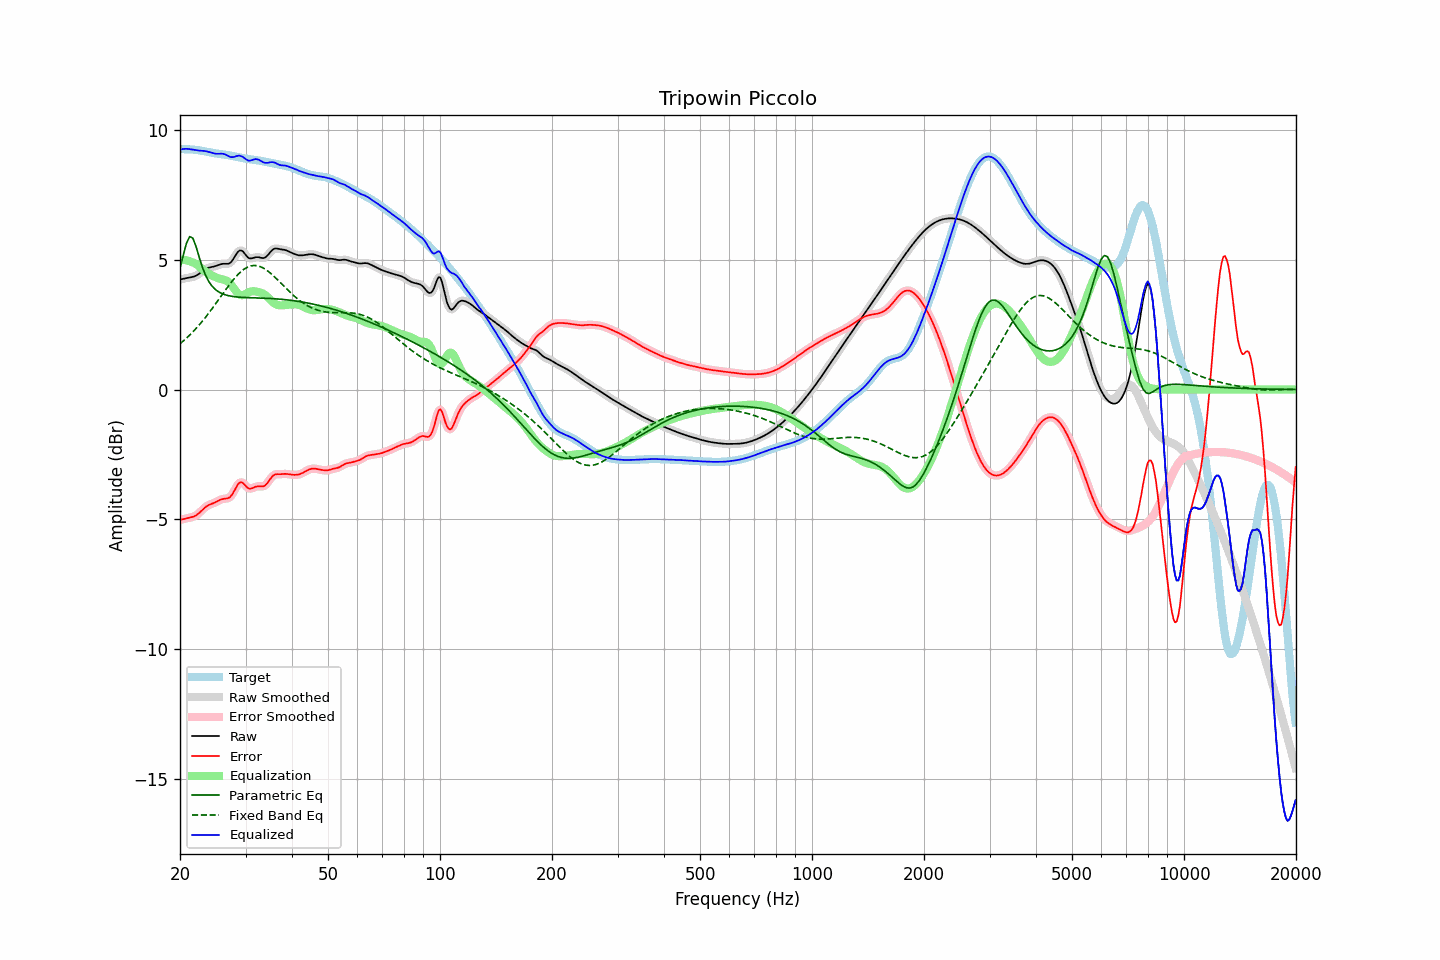

The data file committed next to this chart (first rows):
frequency, raw, error, smoothed, error_smoothed, equalization, parametric_eq, fixed_band_eq, equalized_raw, equalized_smoothed, target
20.00, 4.24, -5.02, 4.24, -5.02, 5.00, 4.68, 1.76, 9.23, 9.23, 9.25
20.20, 4.25, -5.00, 4.25, -5.00, 5.00, 4.92, 1.81, 9.25, 9.25, 9.25
20.40, 4.26, -4.99, 4.26, -4.99, 5.00, 5.17, 1.87, 9.26, 9.26, 9.25
20.61, 4.28, -4.97, 4.28, -4.97, 4.99, 5.40, 1.92, 9.27, 9.27, 9.25
20.81, 4.29, -4.96, 4.29, -4.96, 4.98, 5.63, 1.98, 9.27, 9.27, 9.25
21.02, 4.30, -4.95, 4.30, -4.95, 4.96, 5.76, 2.04, 9.26, 9.26, 9.25
21.23, 4.31, -4.93, 4.31, -4.93, 4.94, 5.89, 2.09, 9.25, 9.25, 9.25
21.44, 4.32, -4.92, 4.32, -4.92, 4.92, 5.86, 2.16, 9.24, 9.24, 9.24
21.66, 4.34, -4.90, 4.34, -4.90, 4.89, 5.83, 2.22, 9.23, 9.23, 9.24
21.87, 4.36, -4.88, 4.36, -4.87, 4.86, 5.67, 2.29, 9.22, 9.22, 9.23
22.09, 4.38, -4.84, 4.38, -4.84, 4.83, 5.50, 2.35, 9.21, 9.21, 9.22
22.31, 4.42, -4.80, 4.42, -4.80, 4.79, 5.29, 2.42, 9.20, 9.20, 9.22
22.54, 4.46, -4.75, 4.46, -4.74, 4.74, 5.08, 2.49, 9.20, 9.20, 9.21
22.76, 4.51, -4.69, 4.51, -4.69, 4.68, 4.89, 2.56, 9.19, 9.19, 9.20
22.99, 4.56, -4.63, 4.56, -4.63, 4.63, 4.69, 2.64, 9.19, 9.19, 9.19
23.22, 4.60, -4.57, 4.60, -4.57, 4.58, 4.54, 2.71, 9.18, 9.18, 9.17
23.45, 4.64, -4.52, 4.64, -4.52, 4.53, 4.38, 2.79, 9.17, 9.17, 9.16
23.69, 4.67, -4.48, 4.67, -4.48, 4.49, 4.26, 2.87, 9.16, 9.16, 9.15
23.92, 4.69, -4.44, 4.69, -4.44, 4.45, 4.15, 2.95, 9.14, 9.14, 9.14
24.16, 4.71, -4.41, 4.71, -4.42, 4.42, 4.06, 3.03, 9.12, 9.12, 9.12
24.40, 4.72, -4.39, 4.72, -4.39, 4.38, 3.98, 3.12, 9.11, 9.11, 9.11
24.65, 4.73, -4.37, 4.73, -4.37, 4.36, 3.91, 3.20, 9.09, 9.09, 9.10
24.89, 4.75, -4.34, 4.75, -4.34, 4.33, 3.85, 3.29, 9.08, 9.08, 9.09
25.14, 4.77, -4.31, 4.77, -4.31, 4.30, 3.81, 3.37, 9.08, 9.08, 9.08
25.39, 4.80, -4.28, 4.80, -4.28, 4.28, 3.76, 3.46, 9.08, 9.08, 9.07
25.65, 4.82, -4.25, 4.82, -4.25, 4.26, 3.73, 3.55, 9.08, 9.08, 9.06
25.91, 4.83, -4.22, 4.83, -4.22, 4.25, 3.70, 3.63, 9.08, 9.08, 9.06
26.16, 4.84, -4.21, 4.84, -4.21, 4.23, 3.67, 3.72, 9.07, 9.07, 9.05
26.43, 4.84, -4.20, 4.84, -4.20, 4.21, 3.65, 3.81, 9.05, 9.05, 9.04
26.69, 4.84, -4.19, 4.84, -4.19, 4.19, 3.63, 3.89, 9.02, 9.02, 9.03
26.96, 4.84, -4.18, 4.84, -4.18, 4.15, 3.62, 3.98, 8.99, 8.99, 9.02
27.23, 4.87, -4.15, 4.87, -4.14, 4.09, 3.60, 4.06, 8.96, 8.96, 9.01
27.50, 4.92, -4.08, 4.93, -4.07, 4.02, 3.59, 4.14, 8.95, 8.95, 9.00
27.77, 5.01, -3.98, 5.01, -3.98, 3.94, 3.58, 4.21, 8.95, 8.95, 8.99
28.05, 5.11, -3.87, 5.11, -3.87, 3.85, 3.57, 4.29, 8.96, 8.96, 8.98
28.33, 5.21, -3.75, 5.21, -3.75, 3.77, 3.57, 4.36, 8.98, 8.98, 8.96
28.62, 5.30, -3.65, 5.29, -3.66, 3.70, 3.56, 4.43, 9.00, 9.00, 8.95
28.90, 5.35, -3.59, 5.34, -3.59, 3.66, 3.56, 4.49, 9.01, 9.00, 8.94
29.19, 5.35, -3.57, 5.35, -3.57, 3.63, 3.55, 4.54, 8.99, 8.99, 8.92
29.48, 5.33, -3.58, 5.32, -3.59, 3.64, 3.55, 4.59, 8.96, 8.95, 8.91
29.78, 5.25, -3.65, 5.25, -3.65, 3.66, 3.54, 4.64, 8.91, 8.91, 8.90
30.08, 5.18, -3.71, 5.18, -3.71, 3.69, 3.54, 4.68, 8.86, 8.86, 8.89
30.38, 5.10, -3.78, 5.11, -3.77, 3.72, 3.54, 4.71, 8.82, 8.83, 8.88
30.68, 5.05, -3.81, 5.06, -3.81, 3.75, 3.54, 4.74, 8.81, 8.82, 8.87
30.99, 5.05, -3.82, 5.05, -3.81, 3.77, 3.53, 4.76, 8.82, 8.82, 8.86
31.30, 5.06, -3.80, 5.05, -3.80, 3.78, 3.53, 4.77, 8.84, 8.84, 8.85
31.61, 5.07, -3.77, 5.07, -3.77, 3.78, 3.53, 4.78, 8.86, 8.86, 8.84
31.93, 5.09, -3.74, 5.09, -3.74, 3.78, 3.53, 4.77, 8.87, 8.87, 8.83
32.24, 5.10, -3.73, 5.10, -3.73, 3.77, 3.53, 4.77, 8.86, 8.86, 8.83
32.57, 5.09, -3.72, 5.09, -3.73, 3.75, 3.52, 4.75, 8.84, 8.84, 8.81
32.89, 5.08, -3.73, 5.08, -3.73, 3.74, 3.52, 4.73, 8.81, 8.81, 8.80
33.22, 5.06, -3.73, 5.06, -3.73, 3.71, 3.52, 4.70, 8.78, 8.78, 8.79
33.55, 5.06, -3.72, 5.07, -3.72, 3.68, 3.52, 4.67, 8.74, 8.75, 8.78
33.89, 5.09, -3.69, 5.09, -3.68, 3.64, 3.52, 4.63, 8.73, 8.73, 8.77
34.23, 5.13, -3.62, 5.14, -3.62, 3.59, 3.51, 4.59, 8.73, 8.73, 8.76
34.57, 5.20, -3.55, 5.20, -3.54, 3.53, 3.51, 4.54, 8.73, 8.73, 8.75
34.92, 5.28, -3.46, 5.28, -3.46, 3.47, 3.51, 4.50, 8.75, 8.74, 8.73
35.27, 5.35, -3.38, 5.35, -3.38, 3.41, 3.50, 4.44, 8.75, 8.75, 8.72
35.62, 5.40, -3.31, 5.40, -3.31, 3.35, 3.50, 4.39, 8.75, 8.75, 8.71
35.97, 5.43, -3.27, 5.42, -3.27, 3.31, 3.49, 4.33, 8.73, 8.73, 8.70
... 635 more rows
